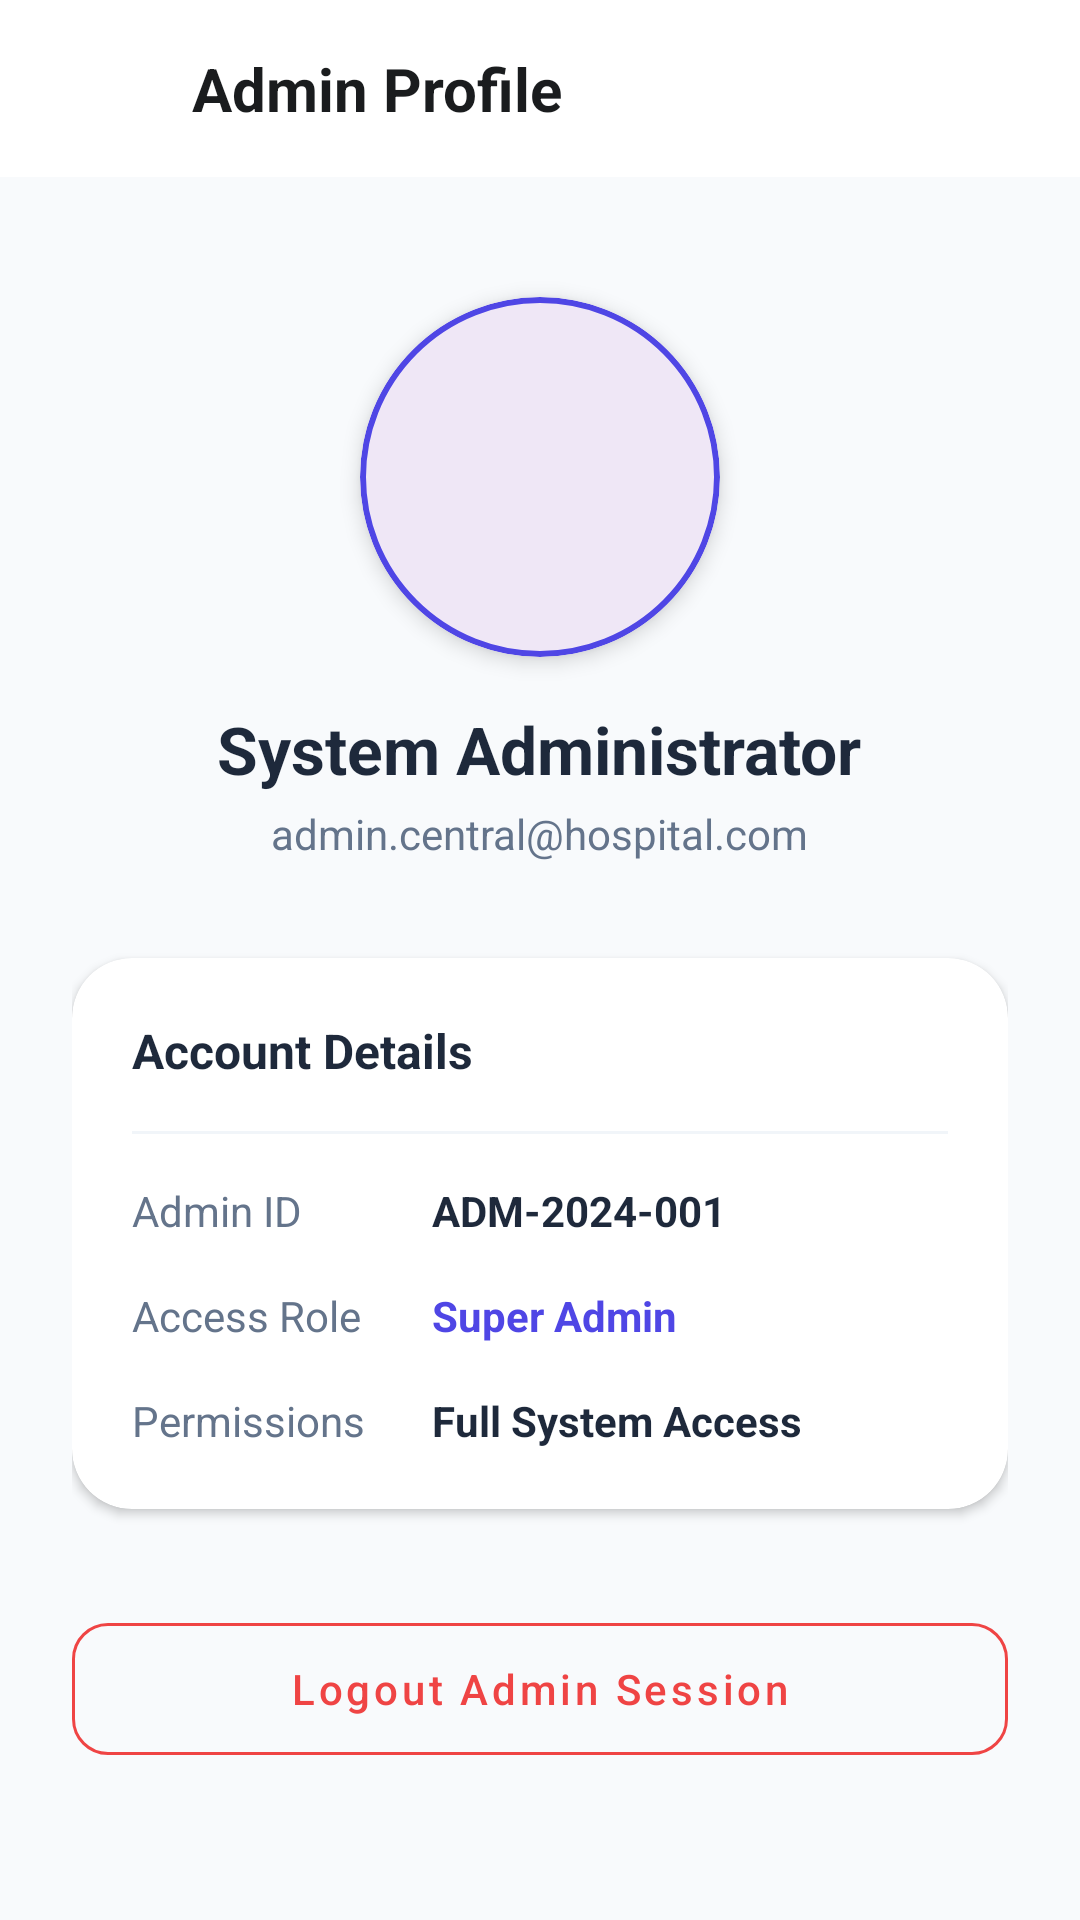

The Android layout XML behind this screen, and the referenced resources:
<!-- AndroidManifest.xml: application theme Theme.Cdss -->
<!-- res/layout/activity_admin_profile.xml -->
<?xml version="1.0" encoding="utf-8"?>
<androidx.constraintlayout.widget.ConstraintLayout xmlns:android="http://schemas.android.com/apk/res/android"
    xmlns:app="http://schemas.android.com/apk/res-auto"
    xmlns:tools="http://schemas.android.com/tools"
    android:layout_width="match_parent"
    android:layout_height="match_parent"
    android:background="#F8FAFC"
    tools:context=".AdminProfileActivity">

    
    <LinearLayout
        android:id="@+id/toolbar"
        android:layout_width="match_parent"
        android:layout_height="wrap_content"
        android:background="@color/white"
        android:gravity="center_vertical"
        android:orientation="horizontal"
        android:paddingHorizontal="24dp"
        android:paddingVertical="16dp"
        app:layout_constraintTop_toTopOf="parent">

        <ImageView
            android:id="@+id/iv_back"
            android:layout_width="24dp"
            android:layout_height="24dp"
            android:src="@drawable/ic_back"
            app:tint="#1A1C1E" />

        <TextView
            android:layout_width="wrap_content"
            android:layout_height="wrap_content"
            android:layout_marginStart="16dp"
            android:text="Admin Profile"
            android:textColor="#1A1C1E"
            android:textSize="20sp"
            android:textStyle="bold" />
    </LinearLayout>

    <ScrollView
        android:layout_width="match_parent"
        android:layout_height="0dp"
        android:overScrollMode="never"
        android:scrollbars="none"
        app:layout_constraintBottom_toBottomOf="parent"
        app:layout_constraintTop_toBottomOf="@id/toolbar">

        <LinearLayout
            android:layout_width="match_parent"
            android:layout_height="wrap_content"
            android:gravity="center_horizontal"
            android:orientation="vertical"
            android:padding="24dp">

            
            <com.google.android.material.card.MaterialCardView
                android:layout_width="120dp"
                android:layout_height="120dp"
                android:layout_marginTop="16dp"
                app:cardCornerRadius="60dp"
                app:cardElevation="4dp"
                app:strokeColor="@color/admin_primary"
                app:strokeWidth="2dp">
                <ImageView
                    android:layout_width="match_parent"
                    android:layout_height="match_parent"
                    android:scaleType="centerCrop"
                    android:src="@drawable/ic_person"
                    app:tint="@color/admin_primary"
                    android:padding="24dp" />
            </com.google.android.material.card.MaterialCardView>

            <TextView
                android:layout_width="wrap_content"
                android:layout_height="wrap_content"
                android:layout_marginTop="16dp"
                android:text="System Administrator"
                android:textColor="@color/text_dark"
                android:textSize="22sp"
                android:textStyle="bold" />

            <TextView
                android:layout_width="wrap_content"
                android:layout_height="wrap_content"
                android:layout_marginTop="4dp"
                android:text="admin.central@hospital.com"
                android:textColor="@color/text_secondary"
                android:textSize="14sp" />

            
            <com.google.android.material.card.MaterialCardView
                android:layout_width="match_parent"
                android:layout_height="wrap_content"
                android:layout_marginTop="32dp"
                app:cardBackgroundColor="@color/white"
                app:cardCornerRadius="20dp"
                app:cardElevation="2dp"
                app:strokeWidth="0dp">

                <LinearLayout
                    android:layout_width="match_parent"
                    android:layout_height="wrap_content"
                    android:orientation="vertical"
                    android:padding="20dp">

                    <TextView
                        android:layout_width="wrap_content"
                        android:layout_height="wrap_content"
                        android:text="Account Details"
                        android:textColor="@color/text_dark"
                        android:textSize="16sp"
                        android:textStyle="bold" />

                    <View
                        android:layout_width="match_parent"
                        android:layout_height="1dp"
                        android:layout_marginTop="16dp"
                        android:background="#F1F5F9" />

                    
                    <LinearLayout
                        android:layout_width="match_parent"
                        android:layout_height="wrap_content"
                        android:layout_marginTop="16dp"
                        android:orientation="horizontal">
                        <TextView android:layout_width="100dp" android:layout_height="wrap_content" android:text="Admin ID" android:textColor="@color/text_secondary" android:textSize="14sp"/>
                        <TextView android:layout_width="match_parent" android:layout_height="wrap_content" android:text="ADM-2024-001" android:textColor="@color/text_dark" android:textStyle="bold" android:textSize="14sp"/>
                    </LinearLayout>

                    
                    <LinearLayout
                        android:layout_width="match_parent"
                        android:layout_height="wrap_content"
                        android:layout_marginTop="16dp"
                        android:orientation="horizontal">
                        <TextView android:layout_width="100dp" android:layout_height="wrap_content" android:text="Access Role" android:textColor="@color/text_secondary" android:textSize="14sp"/>
                        <TextView android:layout_width="match_parent" android:layout_height="wrap_content" android:text="Super Admin" android:textColor="@color/admin_primary" android:textStyle="bold" android:textSize="14sp"/>
                    </LinearLayout>

                    
                    <LinearLayout
                        android:layout_width="match_parent"
                        android:layout_height="wrap_content"
                        android:layout_marginTop="16dp"
                        android:orientation="horizontal">
                        <TextView android:layout_width="100dp" android:layout_height="wrap_content" android:text="Permissions" android:textColor="@color/text_secondary" android:textSize="14sp"/>
                        <TextView android:layout_width="match_parent" android:layout_height="wrap_content" android:text="Full System Access" android:textColor="@color/text_dark" android:textStyle="bold" android:textSize="14sp"/>
                    </LinearLayout>

                </LinearLayout>
            </com.google.android.material.card.MaterialCardView>

            <com.google.android.material.button.MaterialButton
                android:id="@+id/btn_logout_admin"
                style="@style/Widget.MaterialComponents.Button.OutlinedButton"
                android:layout_width="match_parent"
                android:layout_height="56dp"
                android:layout_marginTop="32dp"
                android:text="Logout Admin Session"
                android:textAllCaps="false"
                android:textColor="#EF4444"
                app:cornerRadius="12dp"
                app:strokeColor="#EF4444" />

        </LinearLayout>
    </ScrollView>

</androidx.constraintlayout.widget.ConstraintLayout>
<!-- resources referenced by this layout -->
<resources>
  <color name="admin_primary">#4F46E5</color>
  <color name="text_dark">#1E293B</color>
  <color name="text_secondary">#64748B</color>
  <color name="white">#FFFFFFFF</color>
  <style name="Theme.Cdss" parent="Base.Theme.Cdss" />
  <style name="Base.Theme.Cdss" parent="Theme.Material3.Light.NoActionBar">
          <item name="android:forceDarkAllowed" tools:targetApi="q">false</item>
      </style>
</resources>
